Run: headless pygame with SDL's dummy video driver; simulated clock (each Clock.tick advances the game by its frame time, no real sleeping); random seed 0; keys injected as events and as key.get_pressed() state; no mouse input.
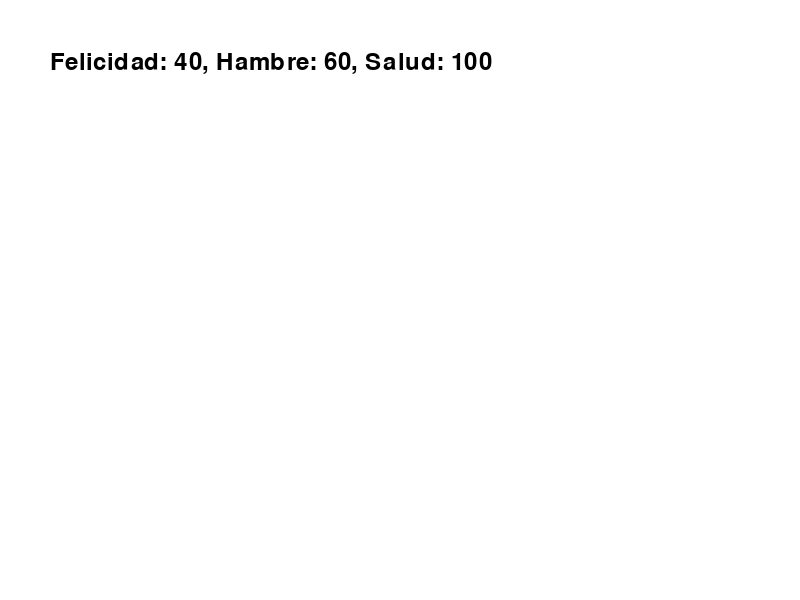
Frame 1 of 4 · flips 1–60 · no input
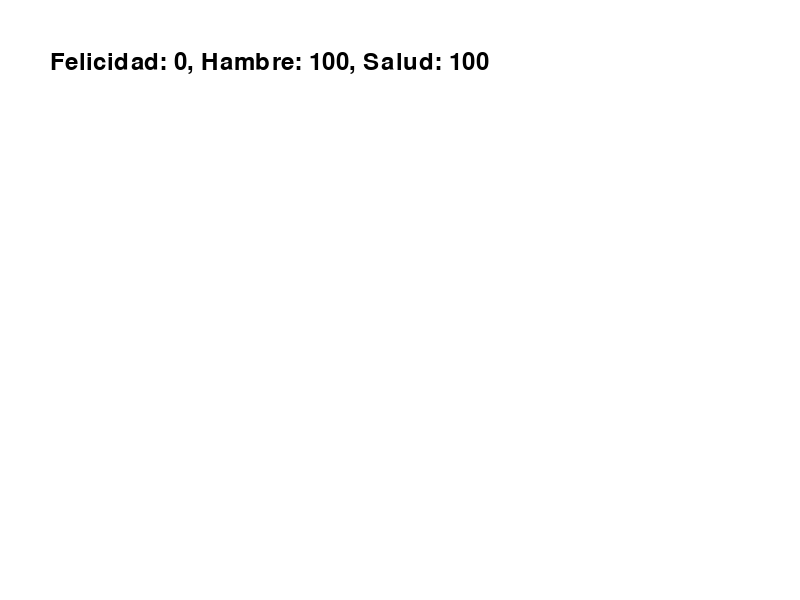
Frame 2 of 4 · flips 61–180 · tapped SPACE, RETURN · held RIGHT (→), D
Frame 3 of 4 · flips 181–300 · held DOWN (↓), S · screen unchanged from frame 2, image omitted
Frame 4 of 4 · flips 301–420 · held LEFT (←), A, UP (↑), W · screen unchanged from frame 3, image omitted

The pygame program that drew these frames:

import pygame
import random


pygame.init()


ANCHO = 800
ALTO = 600
COLOR_FONDO = (255, 255, 255)
COLOR_TEXTO = (0, 0, 0)


pantalla = pygame.display.set_mode((ANCHO, ALTO))
pygame.display.set_caption("Cuidado de Gato")


class Gato:
    def __init__(self):
        self.felicidad = 100
        self.hambre = 0
        self.salud = 100

    def alimentar(self):
        self.hambre = max(self.hambre - 20, 0)

    def jugar(self):
        self.felicidad = min(self.felicidad + 20, 100)
        self.hambre += 10

    def pasar_tiempo(self):
        self.hambre = min(self.hambre + 1, 100)
        self.felicidad = max(self.felicidad - 1, 0)

    def estado(self):
        return f"Felicidad: {self.felicidad}, Hambre: {self.hambre}, Salud: {self.salud}"


gato = Gato()


corriendo = True
reloj = pygame.time.Clock()

while corriendo:
    for evento in pygame.event.get():
        if evento.type == pygame.QUIT:
            corriendo = False

        if evento.type == pygame.KEYDOWN:
            if evento.key == pygame.K_a:  #  alimentar
                gato.alimentar()
            if evento.key == pygame.K_j:  # jugar
                gato.jugar()


    gato.pasar_tiempo()


    pantalla.fill(COLOR_FONDO)
    fuente = pygame.font.SysFont(None, 36)
    texto = fuente.render(gato.estado(), True, COLOR_TEXTO)
    pantalla.blit(texto, (50, 50))

    pygame.display.flip()
    reloj.tick(30)

pygame.quit()
